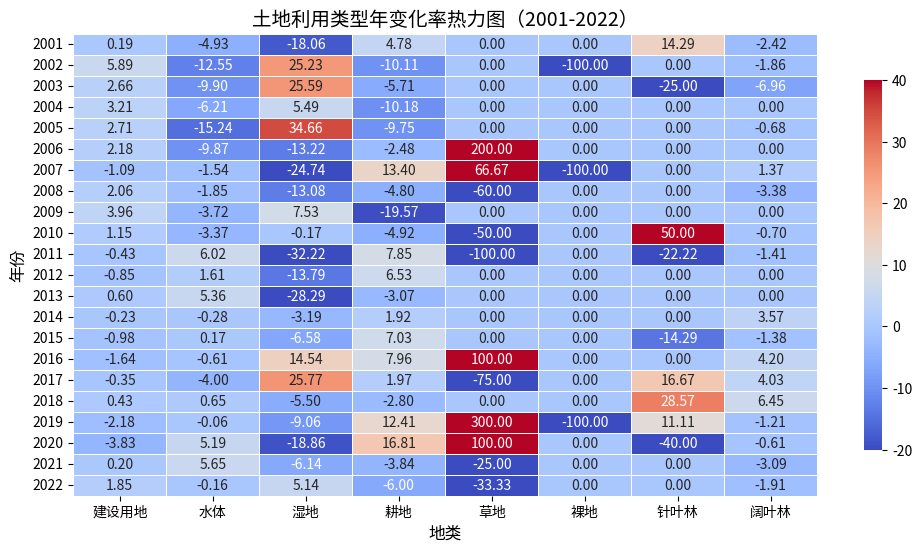

Here is the Python script that generated this plot:
import pandas as pd
import seaborn as sns
import matplotlib.pyplot as plt

# 原始数据
data_dict = {
    "annual_change_rates": {
        "建设用地": [
            {"change_rate": 0.186, "year": 2001},
            {"change_rate": 5.887, "year": 2002},
            {"change_rate": 2.664, "year": 2003},
            {"change_rate": 3.211, "year": 2004},
            {"change_rate": 2.706, "year": 2005},
            {"change_rate": 2.177, "year": 2006},
            {"change_rate": -1.094, "year": 2007},
            {"change_rate": 2.064, "year": 2008},
            {"change_rate": 3.957, "year": 2009},
            {"change_rate": 1.15, "year": 2010},
            {"change_rate": -0.429, "year": 2011},
            {"change_rate": -0.849, "year": 2012},
            {"change_rate": 0.603, "year": 2013},
            {"change_rate": -0.234, "year": 2014},
            {"change_rate": -0.98, "year": 2015},
            {"change_rate": -1.639, "year": 2016},
            {"change_rate": -0.352, "year": 2017},
            {"change_rate": 0.433, "year": 2018},
            {"change_rate": -2.176, "year": 2019},
            {"change_rate": -3.826, "year": 2020},
            {"change_rate": 0.197, "year": 2021},
            {"change_rate": 1.851, "year": 2022}
        ],
        "水体": [
            {"change_rate": -4.927, "year": 2001},
            {"change_rate": -12.552, "year": 2002},
            {"change_rate": -9.901, "year": 2003},
            {"change_rate": -6.209, "year": 2004},
            {"change_rate": -15.244, "year": 2005},
            {"change_rate": -9.866, "year": 2006},
            {"change_rate": -1.539, "year": 2007},
            {"change_rate": -1.853, "year": 2008},
            {"change_rate": -3.717, "year": 2009},
            {"change_rate": -3.37, "year": 2010},
            {"change_rate": 6.024, "year": 2011},
            {"change_rate": 1.615, "year": 2012},
            {"change_rate": 5.356, "year": 2013},
            {"change_rate": -0.279, "year": 2014},
            {"change_rate": 0.168, "year": 2015},
            {"change_rate": -0.615, "year": 2016},
            {"change_rate": -3.995, "year": 2017},
            {"change_rate": 0.645, "year": 2018},
            {"change_rate": -0.058, "year": 2019},
            {"change_rate": 5.186, "year": 2020},
            {"change_rate": 5.651, "year": 2021},
            {"change_rate": -0.157, "year": 2022}
        ],
        "湿地": [
            {"change_rate": -18.063, "year": 2001},
            {"change_rate": 25.227, "year": 2002},
            {"change_rate": 25.59, "year": 2003},
            {"change_rate": 5.491, "year": 2004},
            {"change_rate": 34.658, "year": 2005},
            {"change_rate": -13.225, "year": 2006},
            {"change_rate": -24.736, "year": 2007},
            {"change_rate": -13.084, "year": 2008},
            {"change_rate": 7.527, "year": 2009},
            {"change_rate": -0.167, "year": 2010},
            {"change_rate": -32.22, "year": 2011},
            {"change_rate": -13.793, "year": 2012},
            {"change_rate": -28.286, "year": 2013},
            {"change_rate": -3.187, "year": 2014},
            {"change_rate": -6.584, "year": 2015},
            {"change_rate": 14.537, "year": 2016},
            {"change_rate": 25.769, "year": 2017},
            {"change_rate": -5.505, "year": 2018},
            {"change_rate": -9.061, "year": 2019},
            {"change_rate": -18.861, "year": 2020},
            {"change_rate": -6.14, "year": 2021},
            {"change_rate": 5.14, "year": 2022}
        ],
        "耕地": [
            {"change_rate": 4.78, "year": 2001},
            {"change_rate": -10.111, "year": 2002},
            {"change_rate": -5.706, "year": 2003},
            {"change_rate": -10.183, "year": 2004},
            {"change_rate": -9.751, "year": 2005},
            {"change_rate": -2.477, "year": 2006},
            {"change_rate": 13.397, "year": 2007},
            {"change_rate": -4.804, "year": 2008},
            {"change_rate": -19.57, "year": 2009},
            {"change_rate": -4.917, "year": 2010},
            {"change_rate": 7.847, "year": 2011},
            {"change_rate": 6.532, "year": 2012},
            {"change_rate": -3.066, "year": 2013},
            {"change_rate": 1.922, "year": 2014},
            {"change_rate": 7.031, "year": 2015},
            {"change_rate": 7.963, "year": 2016},
            {"change_rate": 1.971, "year": 2017},
            {"change_rate": -2.8, "year": 2018},
            {"change_rate": 12.414, "year": 2019},
            {"change_rate": 16.809, "year": 2020},
            {"change_rate": -3.839, "year": 2021},
            {"change_rate": -6.002, "year": 2022}
        ],"草地": [
        {
          "change_rate": 0,
          "year": 2001
        },
        {
          "change_rate": 0,
          "year": 2002
        },
        {
          "change_rate": 0,
          "year": 2003
        },
        {
          "change_rate": 0,
          "year": 2004
        },
        {
          "change_rate": 0,
          "year": 2005
        },
        {
          "change_rate": 200,
          "year": 2006
        },
        {
          "change_rate": 66.667,
          "year": 2007
        },
        {
          "change_rate": -60,
          "year": 2008
        },
        {
          "change_rate": 0,
          "year": 2009
        },
        {
          "change_rate": -50,
          "year": 2010
        },
        {
          "change_rate": -100,
          "year": 2011
        },
        {
          "change_rate": 0,
          "year": 2012
        },
        {
          "change_rate": 0,
          "year": 2013
        },
        {
          "change_rate": 0,
          "year": 2014
        },
        {
          "change_rate": 0,
          "year": 2015
        },
        {
          "change_rate": 100,
          "year": 2016
        },
        {
          "change_rate": -75,
          "year": 2017
        },
        {
          "change_rate": 0,
          "year": 2018
        },
        {
          "change_rate": 300,
          "year": 2019
        },
        {
          "change_rate": 100,
          "year": 2020
        },
        {
          "change_rate": -25,
          "year": 2021
        },
        {
          "change_rate": -33.333,
          "year": 2022
        }
      ],
      "裸地": [
        {
          "change_rate": 0,
          "year": 2001
        },
        {
          "change_rate": -100,
          "year": 2002
        },
        {
          "change_rate": 0,
          "year": 2003
        },
        {
          "change_rate": 0,
          "year": 2004
        },
        {
          "change_rate": 0,
          "year": 2005
        },
        {
          "change_rate": 0,
          "year": 2006
        },
        {
          "change_rate": -100,
          "year": 2007
        },
        {
          "change_rate": 0,
          "year": 2008
        },
        {
          "change_rate": 0,
          "year": 2009
        },
        {
          "change_rate": 0,
          "year": 2010
        },
        {
          "change_rate": 0,
          "year": 2011
        },
        {
          "change_rate": 0,
          "year": 2012
        },
        {
          "change_rate": 0,
          "year": 2013
        },
        {
          "change_rate": 0,
          "year": 2014
        },
        {
          "change_rate": 0,
          "year": 2015
        },
        {
          "change_rate": 0,
          "year": 2016
        },
        {
          "change_rate": 0,
          "year": 2017
        },
        {
          "change_rate": 0,
          "year": 2018
        },
        {
          "change_rate": -100,
          "year": 2019
        },
        {
          "change_rate": 0,
          "year": 2020
        },
        {
          "change_rate": 0,
          "year": 2021
        },
        {
          "change_rate": 0,
          "year": 2022
        }
      ],
      "针叶林": [
        {
          "change_rate": 14.286,
          "year": 2001
        },
        {
          "change_rate": 0,
          "year": 2002
        },
        {
          "change_rate": -25,
          "year": 2003
        },
        {
          "change_rate": 0,
          "year": 2004
        },
        {
          "change_rate": 0,
          "year": 2005
        },
        {
          "change_rate": 0,
          "year": 2006
        },
        {
          "change_rate": 0,
          "year": 2007
        },
        {
          "change_rate": 0,
          "year": 2008
        },
        {
          "change_rate": 0,
          "year": 2009
        },
        {
          "change_rate": 50,
          "year": 2010
        },
        {
          "change_rate": -22.222,
          "year": 2011
        },
        {
          "change_rate": 0,
          "year": 2012
        },
        {
          "change_rate": 0,
          "year": 2013
        },
        {
          "change_rate": 0,
          "year": 2014
        },
        {
          "change_rate": -14.286,
          "year": 2015
        },
        {
          "change_rate": 0,
          "year": 2016
        },
        {
          "change_rate": 16.667,
          "year": 2017
        },
        {
          "change_rate": 28.571,
          "year": 2018
        },
        {
          "change_rate": 11.111,
          "year": 2019
        },
        {
          "change_rate": -40,
          "year": 2020
        },
        {
          "change_rate": 0,
          "year": 2021
        },
        {
          "change_rate": 0,
          "year": 2022
        }
      ],
      "阔叶林": [
        {
          "change_rate": -2.424,
          "year": 2001
        },
        {
          "change_rate": -1.863,
          "year": 2002
        },
        {
          "change_rate": -6.962,
          "year": 2003
        },
        {
          "change_rate": 0,
          "year": 2004
        },
        {
          "change_rate": -0.68,
          "year": 2005
        },
        {
          "change_rate": 0,
          "year": 2006
        },
        {
          "change_rate": 1.37,
          "year": 2007
        },
        {
          "change_rate": -3.378,
          "year": 2008
        },
        {
          "change_rate": 0,
          "year": 2009
        },
        {
          "change_rate": -0.699,
          "year": 2010
        },
        {
          "change_rate": -1.408,
          "year": 2011
        },
        {
          "change_rate": 0,
          "year": 2012
        },
        {
          "change_rate": 0,
          "year": 2013
        },
        {
          "change_rate": 3.571,
          "year": 2014
        },
        {
          "change_rate": -1.379,
          "year": 2015
        },
        {
          "change_rate": 4.196,
          "year": 2016
        },
        {
          "change_rate": 4.027,
          "year": 2017
        },
        {
          "change_rate": 6.452,
          "year": 2018
        },
        {
          "change_rate": -1.212,
          "year": 2019
        },
        {
          "change_rate": -0.613,
          "year": 2020
        },
        {
          "change_rate": -3.086,
          "year": 2021
        },
        {
          "change_rate": -1.911,
          "year": 2022
        }
      ]
    }
}

# 提取数据并转换为DataFrame（修正版）
df = pd.DataFrame()
for category in data_dict["annual_change_rates"]:
    # 1. 提取当前地类的数据（例如："建设用地"）
    data_list = data_dict["annual_change_rates"][category]

    # 2. 转换为DataFrame（列为"year"和"change_rate"）
    temp_df = pd.DataFrame(data_list)

    # 3. 重置列名：将"change_rate"改为当前地类名称（如"建设用地"）
    temp_df = temp_df.rename(columns={"change_rate": category})

    # 4. 以"year"为索引，与全局DataFrame合并
    if df.empty:
        df = temp_df.set_index("year")
    else:
        df = df.join(temp_df.set_index("year"))

# 最终结果：行为年份，列为地类，值为变化率
# print(df.head())

# 绘制热力图
plt.figure(figsize=(12, 6))
sns.heatmap(
    df,                  # 直接使用修正后的DataFrame（索引为year，列为地类）
    cmap="coolwarm",     # 红蓝渐变色
    vmin=-20, vmax=40,   # 颜色范围（根据数据极值调整）
    annot=True,          # 显示数值
    fmt=".2f",           # 保留两位小数
    linewidths=0.5,      # 单元格边框
    cbar_kws={"shrink": 0.8}  # 压缩色条比例
)
plt.title("土地利用类型年变化率热力图（2001-2022）", fontsize=14)
plt.xlabel("地类", fontsize=12)
plt.ylabel("年份", fontsize=12)
plt.xticks(rotation=0)  # 横向显示地类名称
plt.show()
